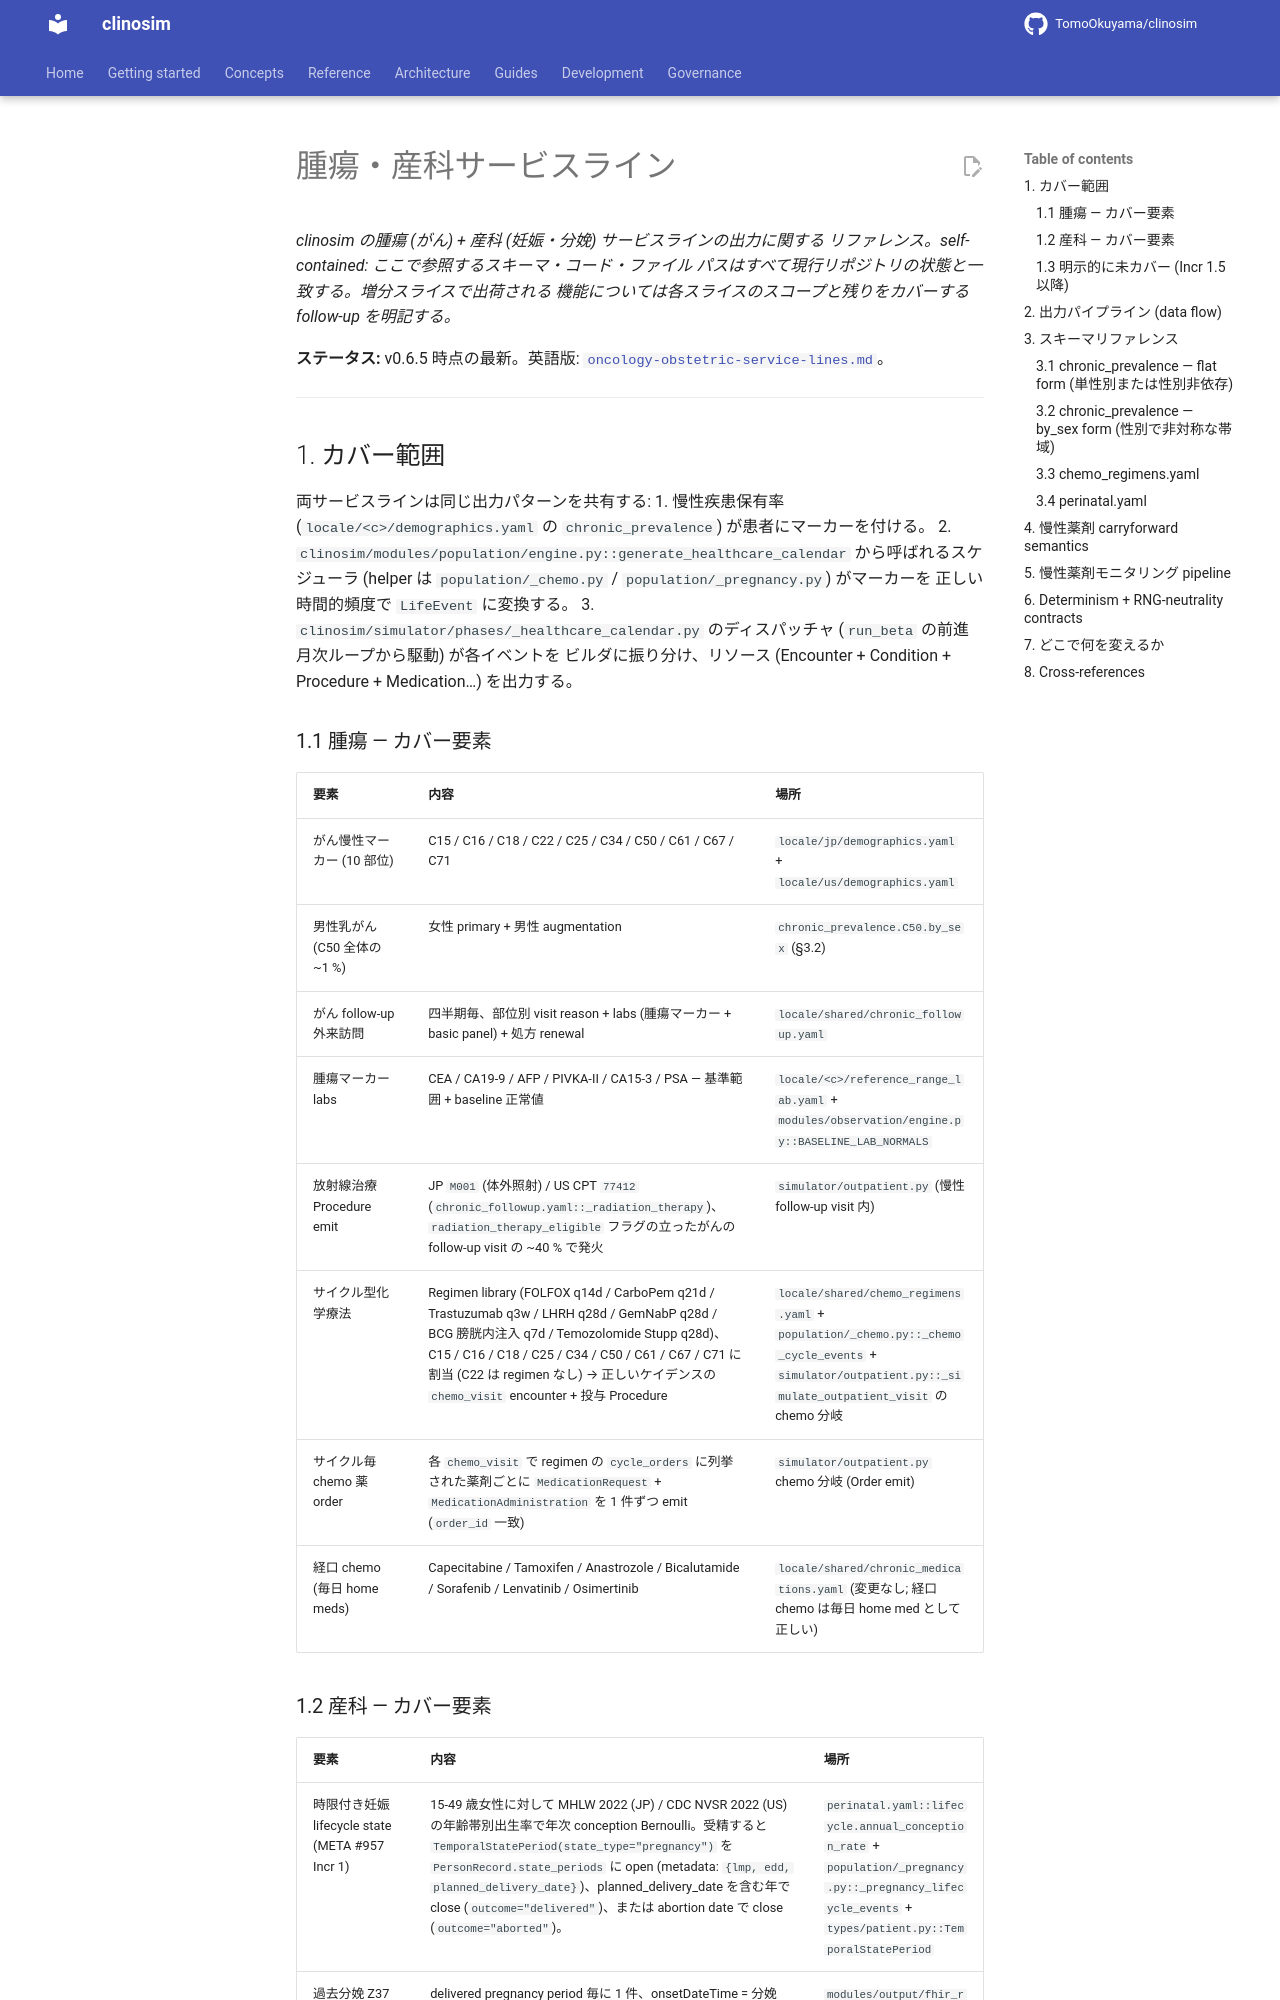

repository: TomoOkuyama/clinosim · page: reference/oncology-obstetric-service-lines.ja/index.html · generator: mkdocs

# 腫瘍・産科サービスライン

*clinosim の腫瘍 (がん) + 産科 (妊娠・分娩) サービスラインの出力に関する
リファレンス。self-contained: ここで参照するスキーマ・コード・ファイル
パスはすべて現行リポジトリの状態と一致する。増分スライスで出荷される
機能については各スライスのスコープと残りをカバーする follow-up
を明記する。*

**ステータス:** v0.6.5 時点の最新。英語版:
[`oncology-obstetric-service-lines.md`](oncology-obstetric-service-lines.md)。

---

## 1. カバー範囲

両サービスラインは同じ出力パターンを共有する:
1. 慢性疾患保有率 (`locale/<c>/demographics.yaml` の
   `chronic_prevalence`) が患者にマーカーを付ける。
2. `clinosim/modules/population/engine.py::generate_healthcare_calendar`
   から呼ばれるスケジューラ (helper は `population/_chemo.py` /
   `population/_pregnancy.py`) がマーカーを
   正しい時間的頻度で `LifeEvent` に変換する。
3. `clinosim/simulator/phases/_healthcare_calendar.py` のディスパッチャ
   (`run_beta` の前進月次ループから駆動) が各イベントを
   ビルダに振り分け、リソース (Encounter + Condition + Procedure +
   Medication…) を出力する。

### 1.1 腫瘍 — カバー要素

| 要素 | 内容 | 場所 |
| --- | --- | --- |
| がん慢性マーカー (10 部位) | C15 / C16 / C18 / C22 / C25 / C34 / C50 / C61 / C67 / C71 | `locale/jp/demographics.yaml` + `locale/us/demographics.yaml` |
| 男性乳がん (C50 全体の ~1 %) | 女性 primary + 男性 augmentation | `chronic_prevalence.C50.by_sex` (§3.2) |
| がん follow-up 外来訪問 | 四半期毎、部位別 visit reason + labs (腫瘍マーカー + basic panel) + 処方 renewal | `locale/shared/chronic_followup.yaml` |
| 腫瘍マーカー labs | CEA / CA19-9 / AFP / PIVKA-II / CA15-3 / PSA — 基準範囲 + baseline 正常値 | `locale/<c>/reference_range_lab.yaml` + `modules/observation/engine.py::BASELINE_LAB_NORMALS` |
| 放射線治療 Procedure emit | JP `M001` (体外照射) / US CPT `77412` (`chronic_followup.yaml::_radiation_therapy`)、`radiation_therapy_eligible` フラグの立ったがんの follow-up visit の ~40 % で発火 | `simulator/outpatient.py` (慢性 follow-up visit 内) |
| サイクル型化学療法 | Regimen library (FOLFOX q14d / CarboPem q21d / Trastuzumab q3w / LHRH q28d / GemNabP q28d / BCG 膀胱内注入 q7d / Temozolomide Stupp q28d)、C15 / C16 / C18 / C25 / C34 / C50 / C61 / C67 / C71 に割当 (C22 は regimen なし) → 正しいケイデンスの `chemo_visit` encounter + 投与 Procedure | `locale/shared/chemo_regimens.yaml` + `population/_chemo.py::_chemo_cycle_events` + `simulator/outpatient.py::_simulate_outpatient_visit` の chemo 分岐 |
| サイクル毎 chemo 薬 order | 各 `chemo_visit` で regimen の `cycle_orders` に列挙された薬剤ごとに `MedicationRequest` + `MedicationAdministration` を 1 件ずつ emit (`order_id` 一致) | `simulator/outpatient.py` chemo 分岐 (Order emit) |
| 経口 chemo (毎日 home meds) | Capecitabine / Tamoxifen / Anastrozole / Bicalutamide / Sorafenib / Lenvatinib / Osimertinib | `locale/shared/chronic_medications.yaml` (変更なし; 経口 chemo は毎日 home med として正しい) |
